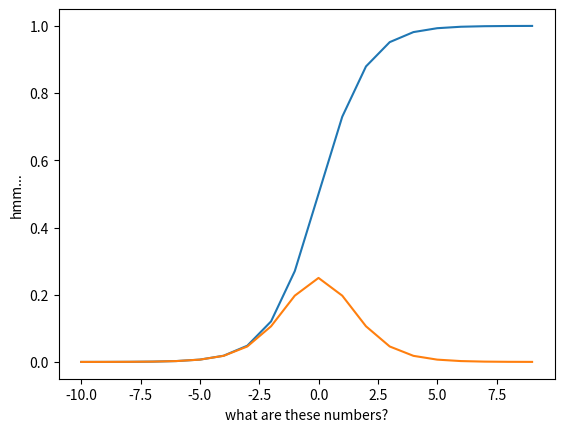

Reproduce this figure in Python.
import matplotlib.pyplot as plt
import math
import numpy as np

def sigmoid(a):
    '''
    Basically a threshold function, but since it's not on/off [0,1], we call it an activation function (since we want values between 0 and 1) that gives us <0,1>.
    When the input a --> -inf, sigmoid --> 0
    When the input a --> inf, sigmoid --> 1

    e is an mathematical constant approximately 2.7

    :param a: input value to transform / map to sigmoid
    :return: sigmoid-ified value
    '''

    e = 2.7 # e = math.exp() # e ≈ 2.7
    return (1 / (1 + e**(-a)))


def derivitedSigmoid(a):
    derivitedSigmoidNumber = None
    sigA = sigmoid(a)

    # the derivited sigmoid can be written as: derivited sigmoid = (sigmoid(a) * (1 - sigmoid(a))
    derivitedSigmoidNumber = sigA * (1 - sigA)
    return derivitedSigmoidNumber



def showSigmoidGraph():
    sigmoidValues = []
    for i in range(-10,10):
        sigmoidValues.append(sigmoid(i))

    print("Sigmoid values [-10,10]: " + str(sigmoidValues))

    xAxis = np.arange(-10, 10) # make a list from (-10 to 10) with a step of one
    yAxis = sigmoidValues


    plt.ylabel("hmm...")
    plt.xlabel("what are these numbers?")

    plt.plot(xAxis, yAxis)
    plt.show()


def showDerivitedSigmoidGraph():
    derivitedSigmoidValues = []
    for i in range(-10,10):
        derivitedSigmoidValues.append(derivitedSigmoid(i))

    print("Derivited Sigmoid values [-10,10]: " + str(derivitedSigmoidValues))

    xAxis = np.arange(-10, 10) # make a list from (-10 to 10) with a step of one
    yAxis = derivitedSigmoidValues


    plt.ylabel("hmm...")
    plt.xlabel("what are these numbers?")

    plt.plot(xAxis, yAxis)
    plt.show()



showSigmoidGraph()
showDerivitedSigmoidGraph()

